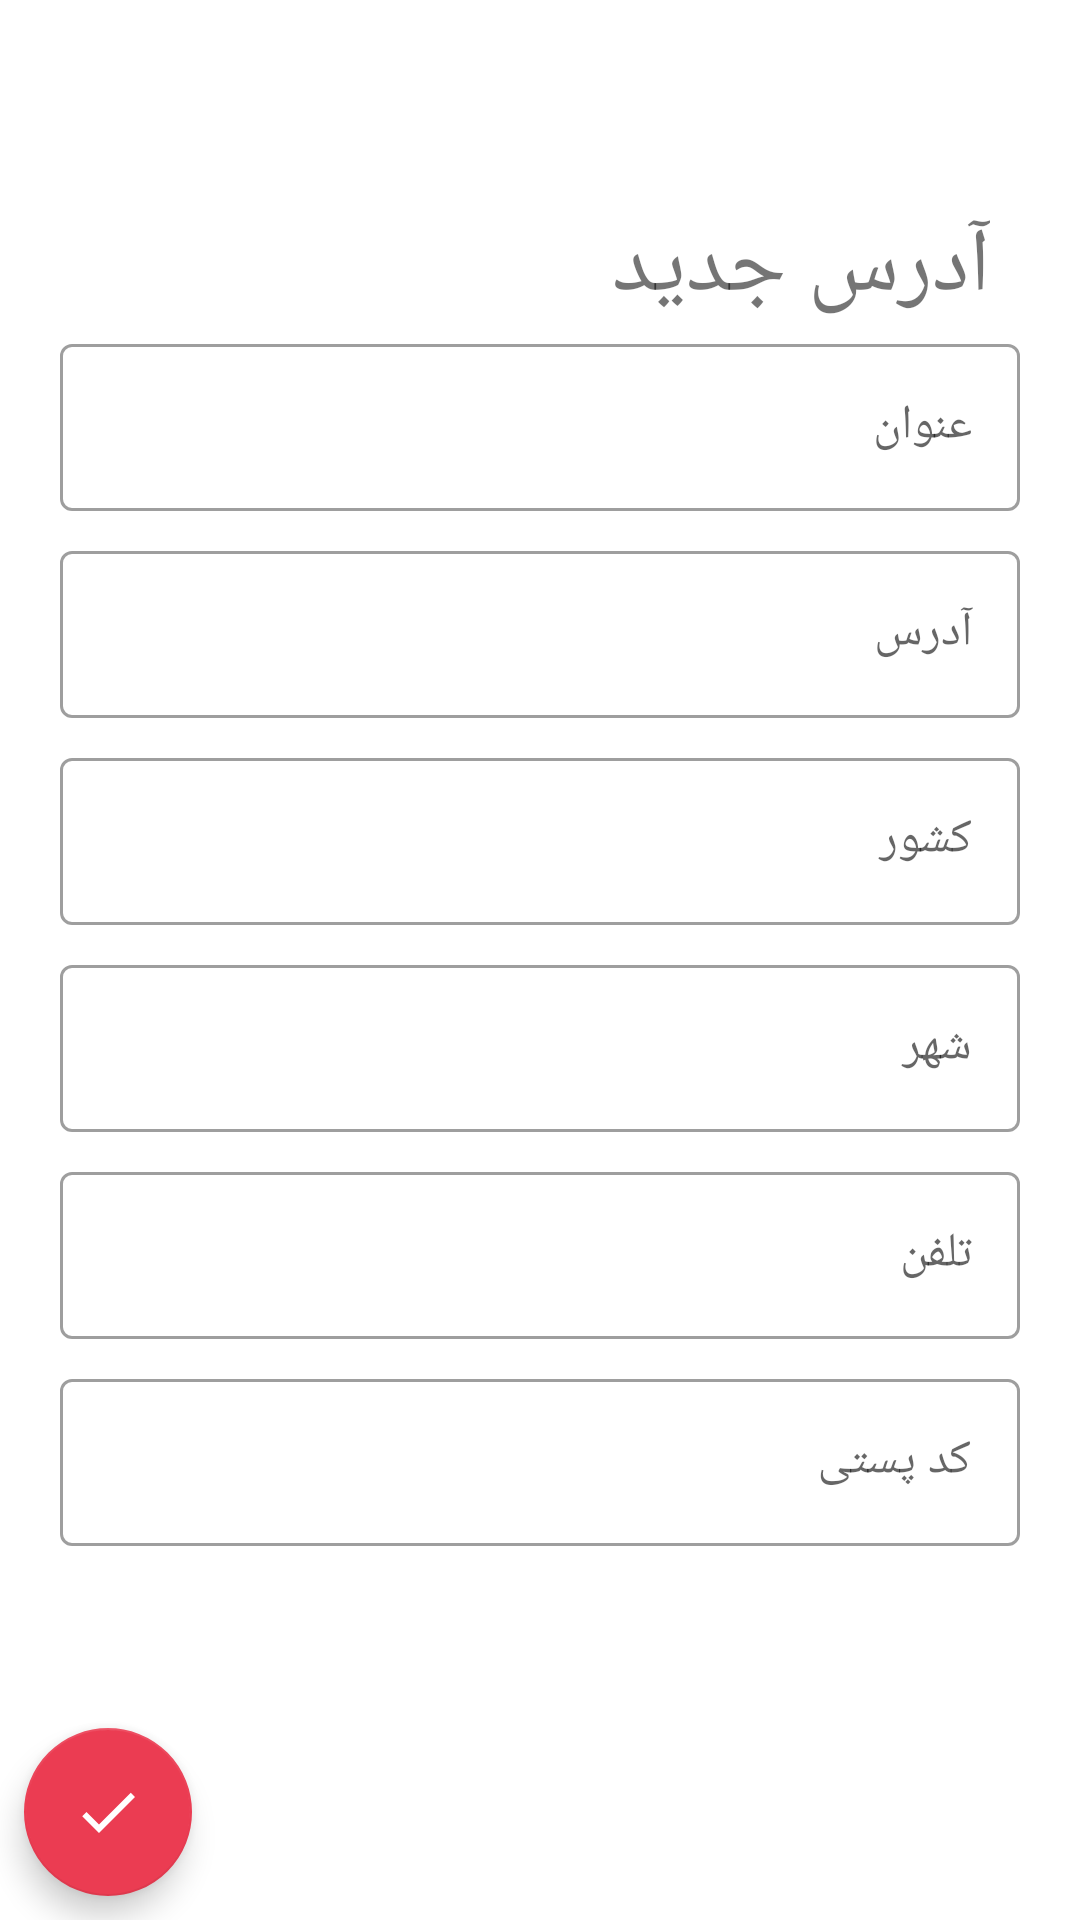

The Android layout XML behind this screen, and the referenced resources:
<!-- AndroidManifest.xml: application theme Theme.OnlineShoppingApp -->
<!-- res/layout/fragment_new_address.xml -->
<?xml version="1.0" encoding="utf-8"?>
<androidx.constraintlayout.widget.ConstraintLayout xmlns:android="http://schemas.android.com/apk/res/android"
    xmlns:app="http://schemas.android.com/apk/res-auto"
    xmlns:tools="http://schemas.android.com/tools"
    android:layout_width="match_parent"
    android:layout_height="match_parent"
    tools:context=".ui.order.NewAddressFragment">

    <com.google.android.material.floatingactionbutton.FloatingActionButton
        android:id="@+id/btn_save_address"
        android:layout_width="wrap_content"
        android:layout_height="wrap_content"
        android:layout_marginStart="8dp"
        android:layout_marginBottom="8dp"
        android:clickable="true"
        android:focusable="true"
        android:src="@drawable/ic_baseline_check_24"
        app:layout_constraintBottom_toBottomOf="parent"
        app:layout_constraintStart_toStartOf="parent"
        app:tint="@color/white"
        tools:ignore="ContentDescription" />

    <ScrollView
        android:layout_width="match_parent"
        android:layout_height="wrap_content"
        app:layout_constraintBottom_toTopOf="@+id/btn_save_address"
        app:layout_constraintEnd_toEndOf="parent"
        android:id="@+id/layout"
        app:layout_constraintStart_toStartOf="parent"
        app:layout_constraintTop_toTopOf="parent">

        <LinearLayout
            android:layout_width="match_parent"
            android:layout_height="0dp"
            android:layout_marginHorizontal="20sp"
            android:orientation="vertical">

            <TextView
                android:id="@+id/textView8"
                android:layout_width="wrap_content"
                android:layout_height="wrap_content"
                android:layout_gravity="right"
                android:layout_marginTop="16dp"
                android:layout_marginEnd="10dp"
                android:text="@string/new_address"
                android:textSize="30sp"
                tools:ignore="RtlHardcoded" />

            <com.google.android.material.textfield.TextInputLayout
                style="@style/Widget.MaterialComponents.TextInputLayout.OutlinedBox"
                android:layout_width="match_parent"
                android:layout_height="wrap_content"
                android:layout_marginBottom="8dp"
                android:hint="@string/address_title">

                <com.google.android.material.textfield.TextInputEditText
                    android:id="@+id/et_title"
                    android:layout_width="match_parent"
                    android:layout_height="match_parent" />
            </com.google.android.material.textfield.TextInputLayout>

            <com.google.android.material.textfield.TextInputLayout
                style="@style/Widget.MaterialComponents.TextInputLayout.OutlinedBox"
                android:layout_width="match_parent"
                android:layout_height="wrap_content"
                android:layout_marginBottom="8dp"
                android:hint="@string/address_1">

                <com.google.android.material.textfield.TextInputEditText
                    android:id="@+id/et_address1"
                    android:layout_width="match_parent"
                    android:layout_height="match_parent"
                    android:inputType="textPersonName" />
            </com.google.android.material.textfield.TextInputLayout>

            <com.google.android.material.textfield.TextInputLayout
                style="@style/Widget.MaterialComponents.TextInputLayout.OutlinedBox"
                android:layout_width="match_parent"
                android:layout_height="wrap_content"
                android:layout_marginBottom="8dp"
                android:hint="@string/country">

                <com.google.android.material.textfield.TextInputEditText
                    android:id="@+id/et_country"
                    android:layout_width="match_parent"
                    android:layout_height="match_parent" />
            </com.google.android.material.textfield.TextInputLayout>

            <com.google.android.material.textfield.TextInputLayout
                style="@style/Widget.MaterialComponents.TextInputLayout.OutlinedBox"
                android:layout_width="match_parent"
                android:layout_height="wrap_content"
                android:layout_marginBottom="8dp"
                android:hint="@string/city">

                <com.google.android.material.textfield.TextInputEditText
                    android:id="@+id/et_city"
                    android:layout_width="match_parent"
                    android:layout_height="match_parent" />
            </com.google.android.material.textfield.TextInputLayout>

            <com.google.android.material.textfield.TextInputLayout
                style="@style/Widget.MaterialComponents.TextInputLayout.OutlinedBox"
                android:layout_width="match_parent"
                android:layout_height="wrap_content"
                android:layout_marginBottom="8dp"
                android:hint="@string/phone">

                <com.google.android.material.textfield.TextInputEditText
                    android:id="@+id/et_phone"
                    android:layout_width="match_parent"
                    android:layout_height="match_parent" />
            </com.google.android.material.textfield.TextInputLayout>

            <com.google.android.material.textfield.TextInputLayout
                style="@style/Widget.MaterialComponents.TextInputLayout.OutlinedBox"
                android:layout_width="match_parent"
                android:layout_height="wrap_content"
                android:layout_marginBottom="8dp"
                android:hint="@string/zip_code">

                <com.google.android.material.textfield.TextInputEditText
                    android:id="@+id/et_post_code"
                    android:layout_width="match_parent"
                    android:layout_height="match_parent" />
            </com.google.android.material.textfield.TextInputLayout>
        </LinearLayout>
    </ScrollView>

    <com.airbnb.lottie.LottieAnimationView
        android:id="@+id/lottie"
        android:layout_width="150dp"
        android:layout_height="150dp"
        android:gravity="center"
        android:visibility="gone"
        app:layout_constraintBottom_toBottomOf="parent"
        app:layout_constraintEnd_toEndOf="parent"
        app:layout_constraintStart_toStartOf="parent"
        app:layout_constraintTop_toTopOf="parent"
        app:lottie_autoPlay="true"
        app:lottie_loop="true"
        app:lottie_rawRes="@raw/loading" />
</androidx.constraintlayout.widget.ConstraintLayout>
<!-- resources referenced by this layout -->
<resources>
  <color name="white">#FFFFFFFF</color>
  <!-- drawable ic_baseline_check_24 (drawable) -->
  <vector android:height="24dp" android:tint="#BAA46B"
      android:viewportHeight="24" android:viewportWidth="24"
      android:width="24dp" xmlns:android="http://schemas.android.com/apk/res/android">
      <path android:fillColor="@android:color/white" android:pathData="M9,16.17L4.83,12l-1.42,1.41L9,19 21,7l-1.41,-1.41z"/>
  </vector>
  <string name="address_1">آدرس</string>
  <string name="address_title">عنوان</string>
  <string name="city">شهر</string>
  <string name="country">کشور</string>
  <string name="new_address">آدرس جدید</string>
  <string name="phone">تلفن</string>
  <string name="zip_code">کد پستی</string>
  <style name="Theme.OnlineShoppingApp" parent="Theme.MaterialComponents.DayNight.NoActionBar">
          
          <item name="colorPrimary">@color/teal_200</item>
          <item name="colorPrimaryVariant">#CD0C43</item>
          <item name="colorOnPrimary">@color/white</item>
          
          <item name="colorSecondary">@color/teal_200</item>
          <item name="colorSecondaryVariant">@color/teal_200</item>
          <item name="colorOnSecondary">@color/black</item>
          <item name="fontFamily">@font/koodak</item>
          
          <item name="android:statusBarColor" tools:targetApi="l">@color/white</item>
          <item name="android:windowLightStatusBar" tools:targetApi="m">true</item>
          
      </style>
  <color name="teal_200">#eb3c52</color>
  <color name="black">#121212</color>
</resources>
